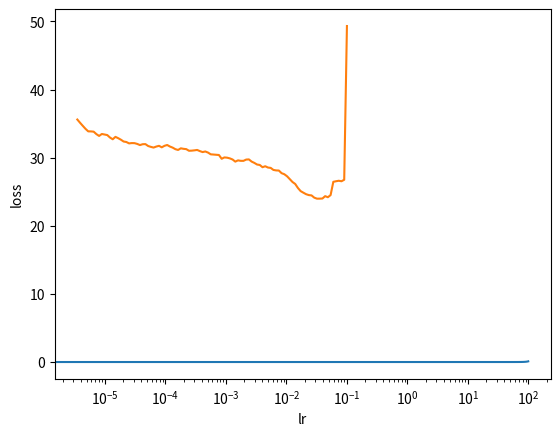

The matplotlib source for this figure:
import matplotlib.pyplot as plt

lr_find_loss = [35.596065521240234, 35.12154121398926, 34.67078832626343, 34.230623925209045, 33.859136464452746,
                33.851094039423465, 33.81221365385854, 33.454448659031826, 33.186639365423495, 33.47238224151267,
                33.39534105988747, 33.31172446236795, 32.94944853816923, 32.69801836284768, 33.050733411502165,
                32.85672707158501, 32.63342196800576, 32.36717693314307, 32.29594447503572, 32.09250608459692,
                32.137695195345096, 32.12728813485762, 32.01479694283642, 31.84500983541017, 31.971785909191418,
                31.984802067223058, 31.708944246118982, 31.580305124022992, 31.478466438714175, 31.62831631013784,
                31.733824093874112, 31.51465999260448, 31.73569308336732, 31.855684285217016, 31.631056504061632,
                31.471542806208404, 31.243340345463412, 31.1287342107586, 31.369116233436003, 31.293552973186323,
                31.248392174044827, 31.011410683323543, 31.027110595934708, 31.07216200278348, 31.129569794673113,
                30.959328830879397, 30.818194321403297, 30.905200559922974, 30.740791705327702, 30.485497649236123,
                30.455009483235497, 30.421458456705558, 30.388193475307045, 29.833423846707706, 30.03097670680152,
                29.995620879884296, 29.891240932234076, 29.728757437868467, 29.416048413478702, 29.599243032599688,
                29.532330388110815, 29.528736711112497, 29.71641425543968, 29.741996626468964, 29.420277654520515,
                29.227563771031548, 28.991014493307606, 28.922455513637342, 28.595304467234037, 28.737044408972434,
                28.549168991349738, 28.49481034570681, 28.198483696371905, 28.12602641905453, 28.108115543811028,
                27.721767708057243, 27.56744506972469, 27.270132939682057, 26.85208146237569, 26.427659953038642,
                26.13785139538915, 25.546253615887633, 25.085293493229237, 24.85538384862759, 24.63546812604484,
                24.504571623276536, 24.45743809673917, 24.128728942146353, 23.979398703840303, 23.981630589021822,
                24.000771105469166, 24.347168383173003, 24.191376507593453, 24.503371307549475, 26.45109912736487,
                26.536568768164596, 26.607034088148698, 26.53554764481914, 26.752995383122613, 49.32044815302898]
lr_find_lr = [3.507518739525677e-06, 3.8904514499428085e-06, 4.315190768277653e-06, 4.78630092322639e-06,
              5.308844442309879e-06, 5.888436553555883e-06, 6.531305526474725e-06, 7.244359600749899e-06,
              8.035261221856182e-06, 8.912509381337446e-06, 9.88553094656939e-06, 1.0964781961431848e-05,
              1.2161860006463673e-05, 1.3489628825916545e-05, 1.4962356560944312e-05, 1.6595869074375605e-05,
              1.8407720014689548e-05, 2.0417379446695308e-05, 2.2646443075930562e-05, 2.5118864315095754e-05,
              2.7861211686297692e-05, 3.090295432513588e-05, 3.427677865464505e-05, 3.8018939632056056e-05,
              4.216965034285821e-05, 4.6773514128719775e-05, 5.188000389289614e-05, 5.75439937337157e-05,
              6.382634861905473e-05, 7.079457843841374e-05, 7.85235634610071e-05, 8.709635899560808e-05,
              9.660508789898131e-05, 0.00010715193052376076, 0.0001188502227437017, 0.00013182567385564074,
              0.00014621771744567177, 0.00016218100973589288, 0.0001798870915128789, 0.00019952623149688766,
              0.00022130947096056375, 0.0002454708915685029, 0.00027227013080779143, 0.00030199517204020174,
              0.000334965439157827, 0.00037153522909717237, 0.0004120975190973298, 0.00045708818961487515,
              0.0005069907082747043, 0.0005623413251903488, 0.0006237348354824186, 0.0006918309709189356,
              0.0007673614893618189, 0.0008511380382023746, 0.0009440608762859243, 0.0010471285480509,
              0.0011614486138403427, 0.0012882495516931334, 0.0014288939585111017, 0.0015848931924611115,
              0.0017579236139586897, 0.001949844599758048, 0.0021627185237270146, 0.002398832919019492,
              0.00266072505979881, 0.002951209226666385, 0.0032734069487883794, 0.0036307805477010097,
              0.0040271703432545845, 0.004466835921509622, 0.004954501908047908, 0.00549540873857623,
              0.006095368972401693, 0.006760829753919817, 0.0074989420933245544, 0.008317637711026702,
              0.009225714271547619, 0.010232929922807523, 0.011350108156723123, 0.012589254117941682,
              0.01396368361055938, 0.015488166189124814, 0.017179083871575872, 0.019054607179632456,
              0.02113489039836644, 0.023442288153199178, 0.026001595631652757, 0.02884031503126598, 0.03198895109691399,
              0.035481338923357544, 0.03935500754557773, 0.04365158322401656, 0.04841723675840988, 0.05370317963702518,
              0.05956621435290092, 0.06606934480075967, 0.07328245331389045, 0.08128305161640965, 0.09015711376059567,
              0.09999999999999994]

min_loss = min(lr_find_loss)
index = lr_find_loss.index(min_loss)
upper_lr = lr_find_lr[index] / 10
lower_lr = upper_lr / 6

print('min_loss {0}, lr {1}'.format(min_loss, lr_find_lr[index]))
print('upper_lr = {0}'.format(upper_lr))
print('lower_lr = {0}'.format(lower_lr))

plt.ylabel("lr")
plt.xlabel("step")
plt.plot(range(len(lr_find_lr)), lr_find_lr)
plt.show()

plt.ylabel("loss")
plt.xlabel("lr")
plt.xscale("log")
plt.plot(lr_find_lr, lr_find_loss)
plt.xscale('log')
plt.show()
